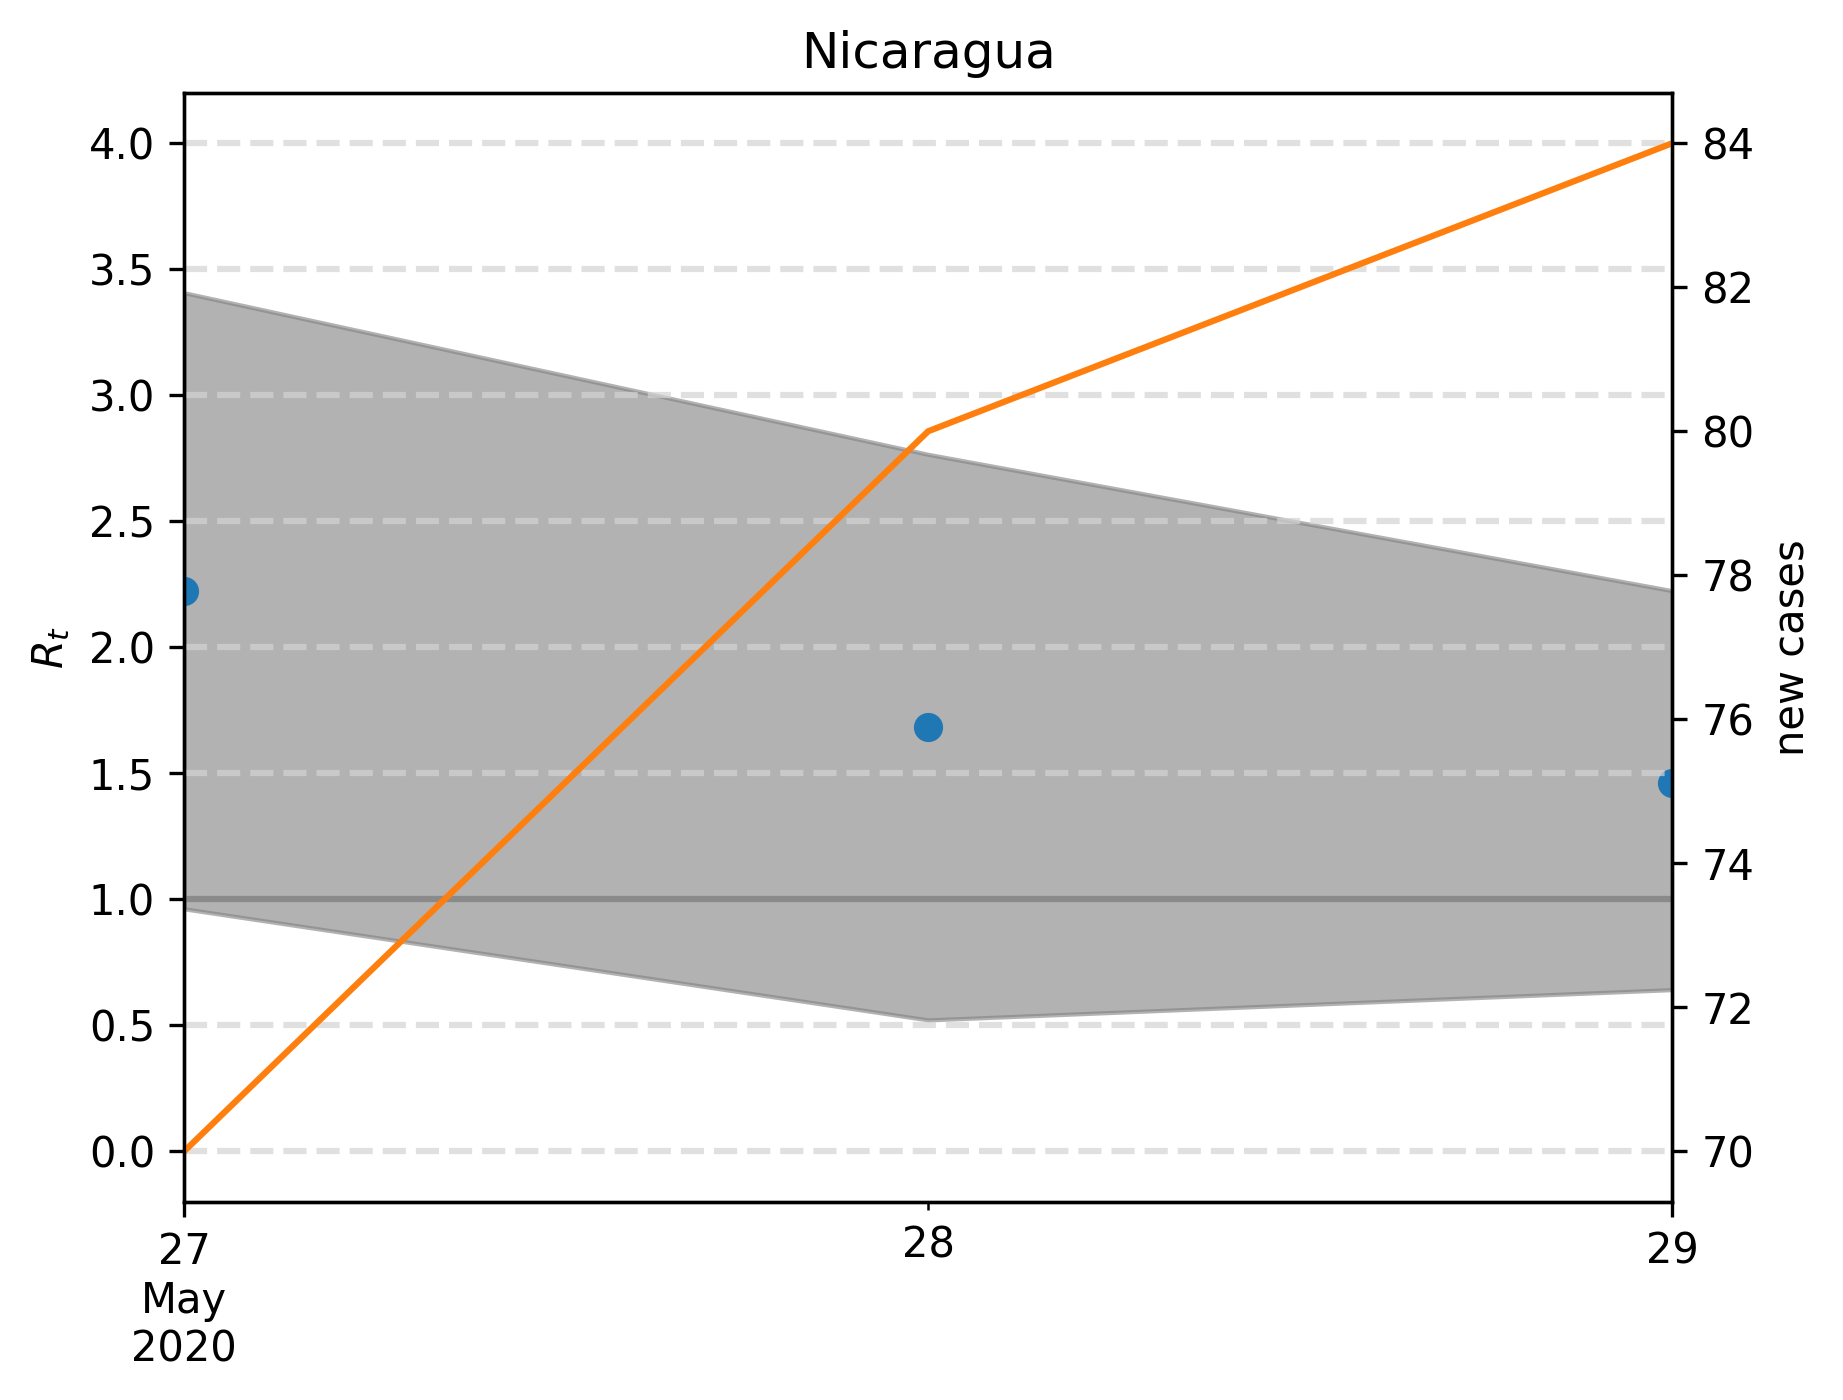

The file beside this chart, header and first rows:
, median, lower, upper, cases, one, hl0.0, hl0.5, hl1.5, hl2.0, hl2.5, hl3.0, hl3.5, hl4.0
2020-05-27, 2.224, 0.9619, 3.407, 70.0, 1, 0.0, 0.5, 1.5, 2.0, 2.5, 3.0, 3.5, 4.0
2020-05-28, 1.683, 0.521, 2.766, 80.0, 1, 0.0, 0.5, 1.5, 2.0, 2.5, 3.0, 3.5, 4.0
2020-05-29, 1.463, 0.6413, 2.224, 84.0, 1, 0.0, 0.5, 1.5, 2.0, 2.5, 3.0, 3.5, 4.0
